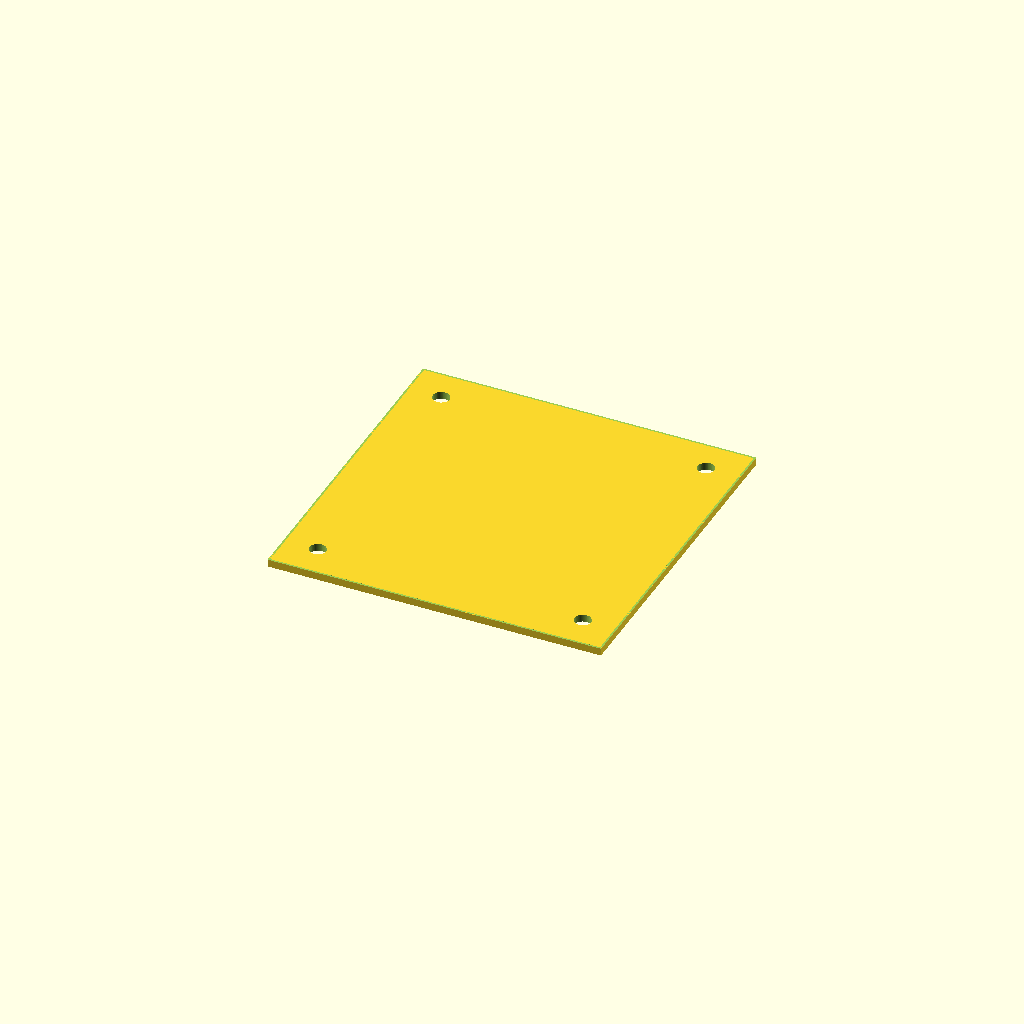
Cell 1 — every parameter at its default value.
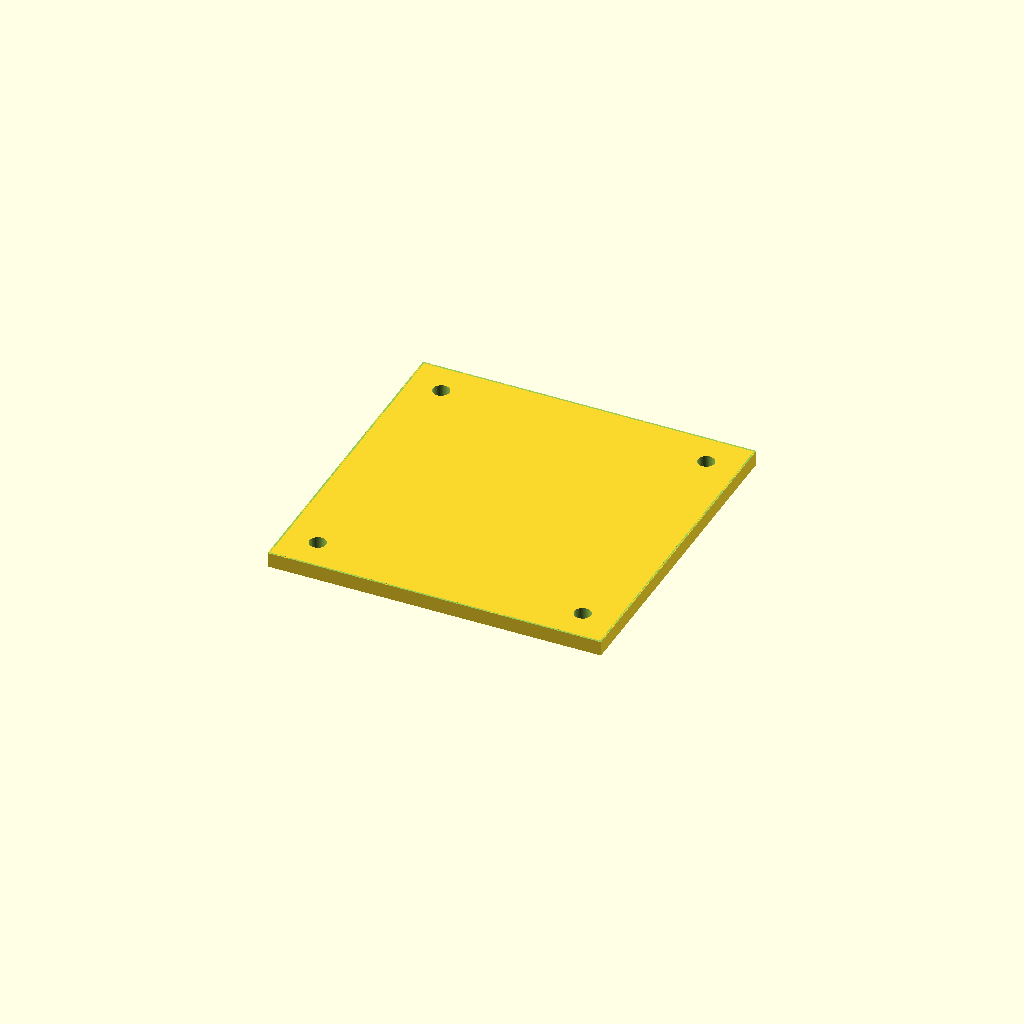
Cell 2: the same model with plate_t = 4.
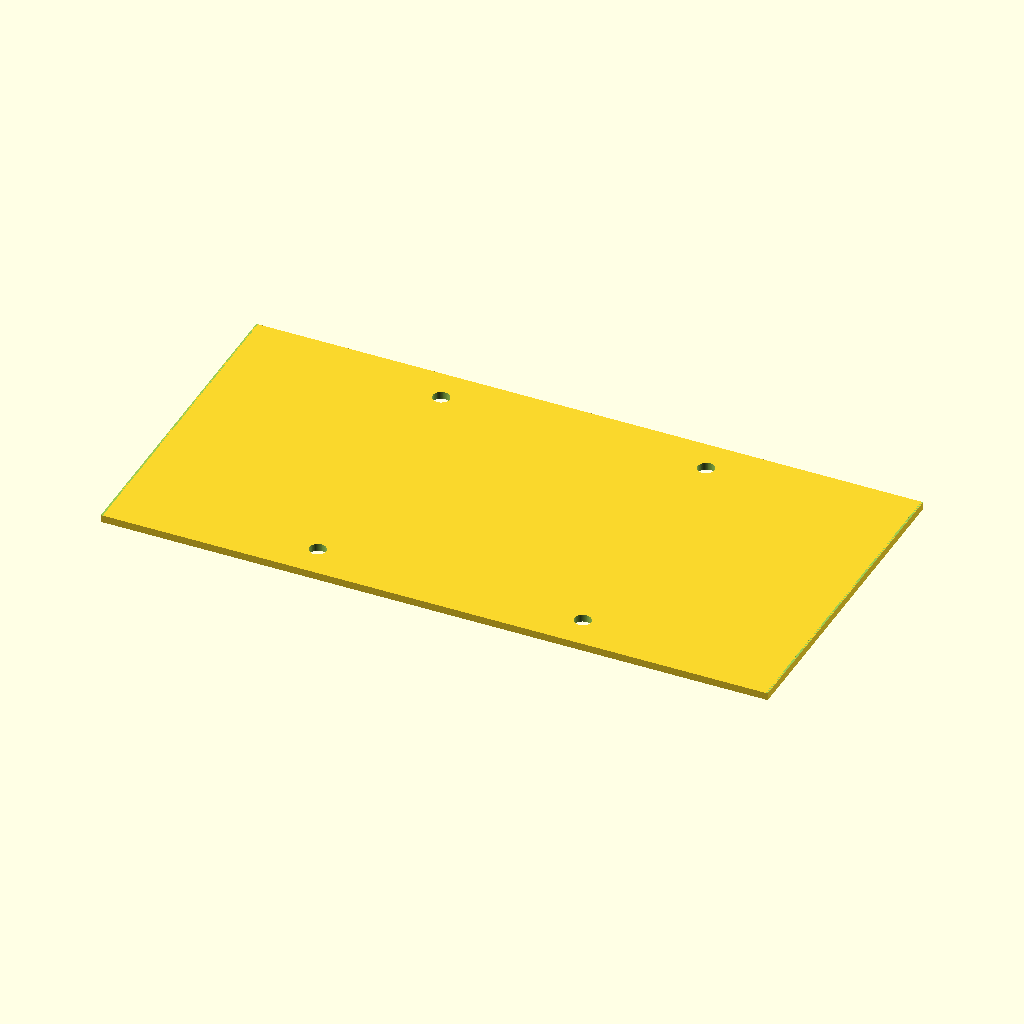
Cell 3 — outer_x set to 180, the other parameters unchanged.
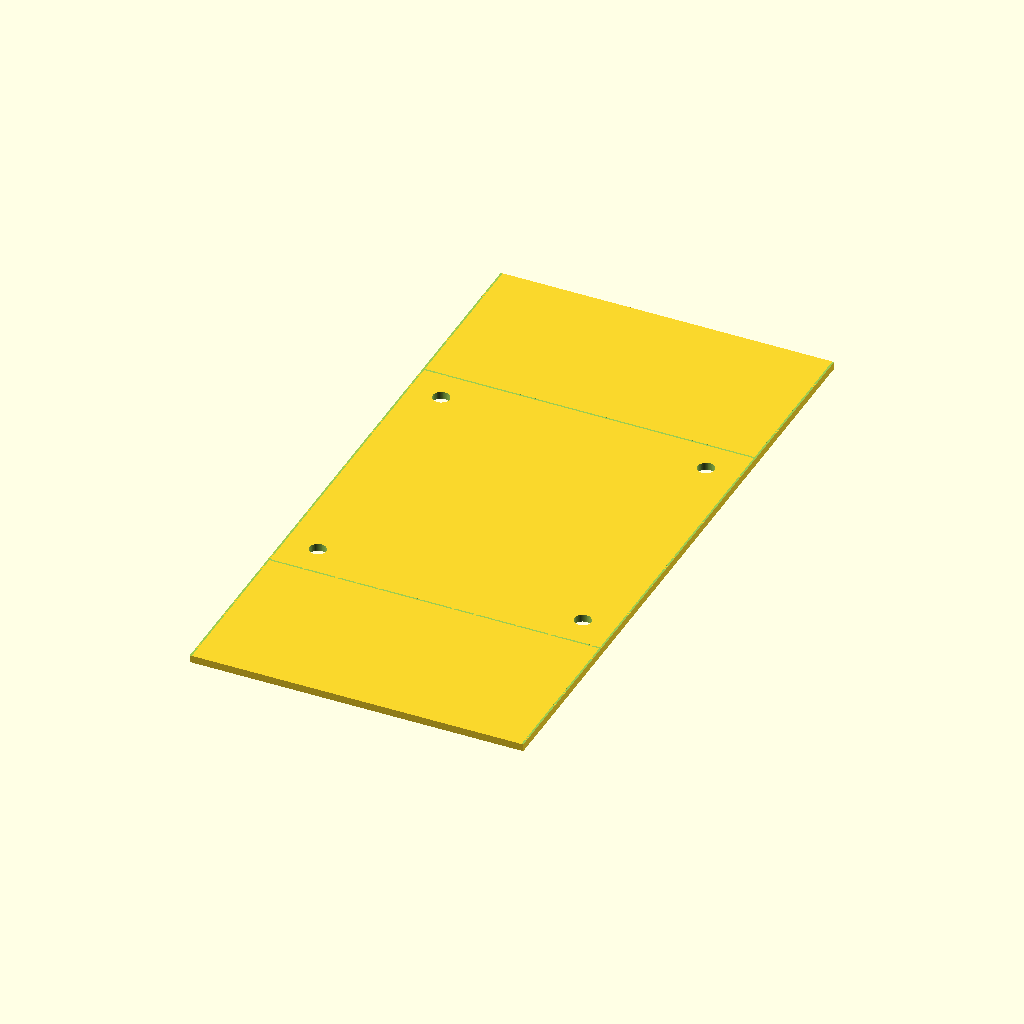
Cell 4 — outer_y set to 180, the other parameters unchanged.
One fixed orthographic camera (rotation 55°, 0°, 25°; colour scheme Cornfield) for every cell.
OpenSCAD source file bench/results/gpu-v9s1-g6/code/scadcoder-v9s1/stirrer_fan_housing_s5_a1.scad:
// Magnetic stirrer housing - upside-down open box over PC fan
// Print orientation: top plate on bed (z = 0), walls rise to open top (z = 40)

// ---------- Parameters ----------
plate_t      = 2;     // top plate thickness
wall_t       = 2.5;   // wall thickness
box_h        = 40;    // total height (open top at z = 40)
outer_x      = 90;    // outer size in X
outer_y      = 90;    // outer size in Y
screw_d      = 4.5;   // M4 screw hole diameter
screw_n      = 4;     // number of screw holes
screw_pitch  = 71.5;  // square pattern side length (hole centre to hole centre)
notch_w      = 12;    // cable notch width
notch_d      = 8;     // cable notch depth from open edge
eps          = 0.5;   // cutter overshoot past faces

$fn = 64;

// ---------- Model ----------
difference() {
    // Closed top plate
    translate([-outer_x/2, -outer_y/2, 0])
        cube([outer_x, outer_y, plate_t]);

    // Four walls, open top, with overshoot above the open edge
    for (a = [0, 90, 180, 270])
        rotate([0, 0, a])
            translate([outer_x/2 - eps, -outer_y/2, plate_t])
                cube([eps, outer_y, box_h + eps]);

    // Screw holes through the top plate, centred on the plate
    for (i = [0 : screw_n - 1]) {
        for (j = [0 : screw_n - 1]) {
            x = (i - (screw_n - 1)/2) * screw_pitch;
            y = (j - (screw_n - 1)/2) * screw_pitch;
            translate([x, y, -eps])
                cylinder(d = screw_d, h = plate_t + 2*eps);
        }
    }

    // Cable notch in one wall: 12 mm wide, centred along the wall,
    // reaching 8 mm down from the open edge (z = 32 to z = 40)
    translate([outer_x/2 - notch_w/2, 0, plate_t + notch_d])
        cube([notch_w, outer_y, notch_w]);
}
Customizer parameters (derived from the source; name, type, default, range or options):
plate_t: number, default 2
wall_t: number, default 2.5
box_h: number, default 40
outer_x: number, default 90
outer_y: number, default 90
screw_d: number, default 4.5
screw_n: number, default 4
screw_pitch: number, default 71.5
notch_w: number, default 12
notch_d: number, default 8
eps: number, default 0.5
